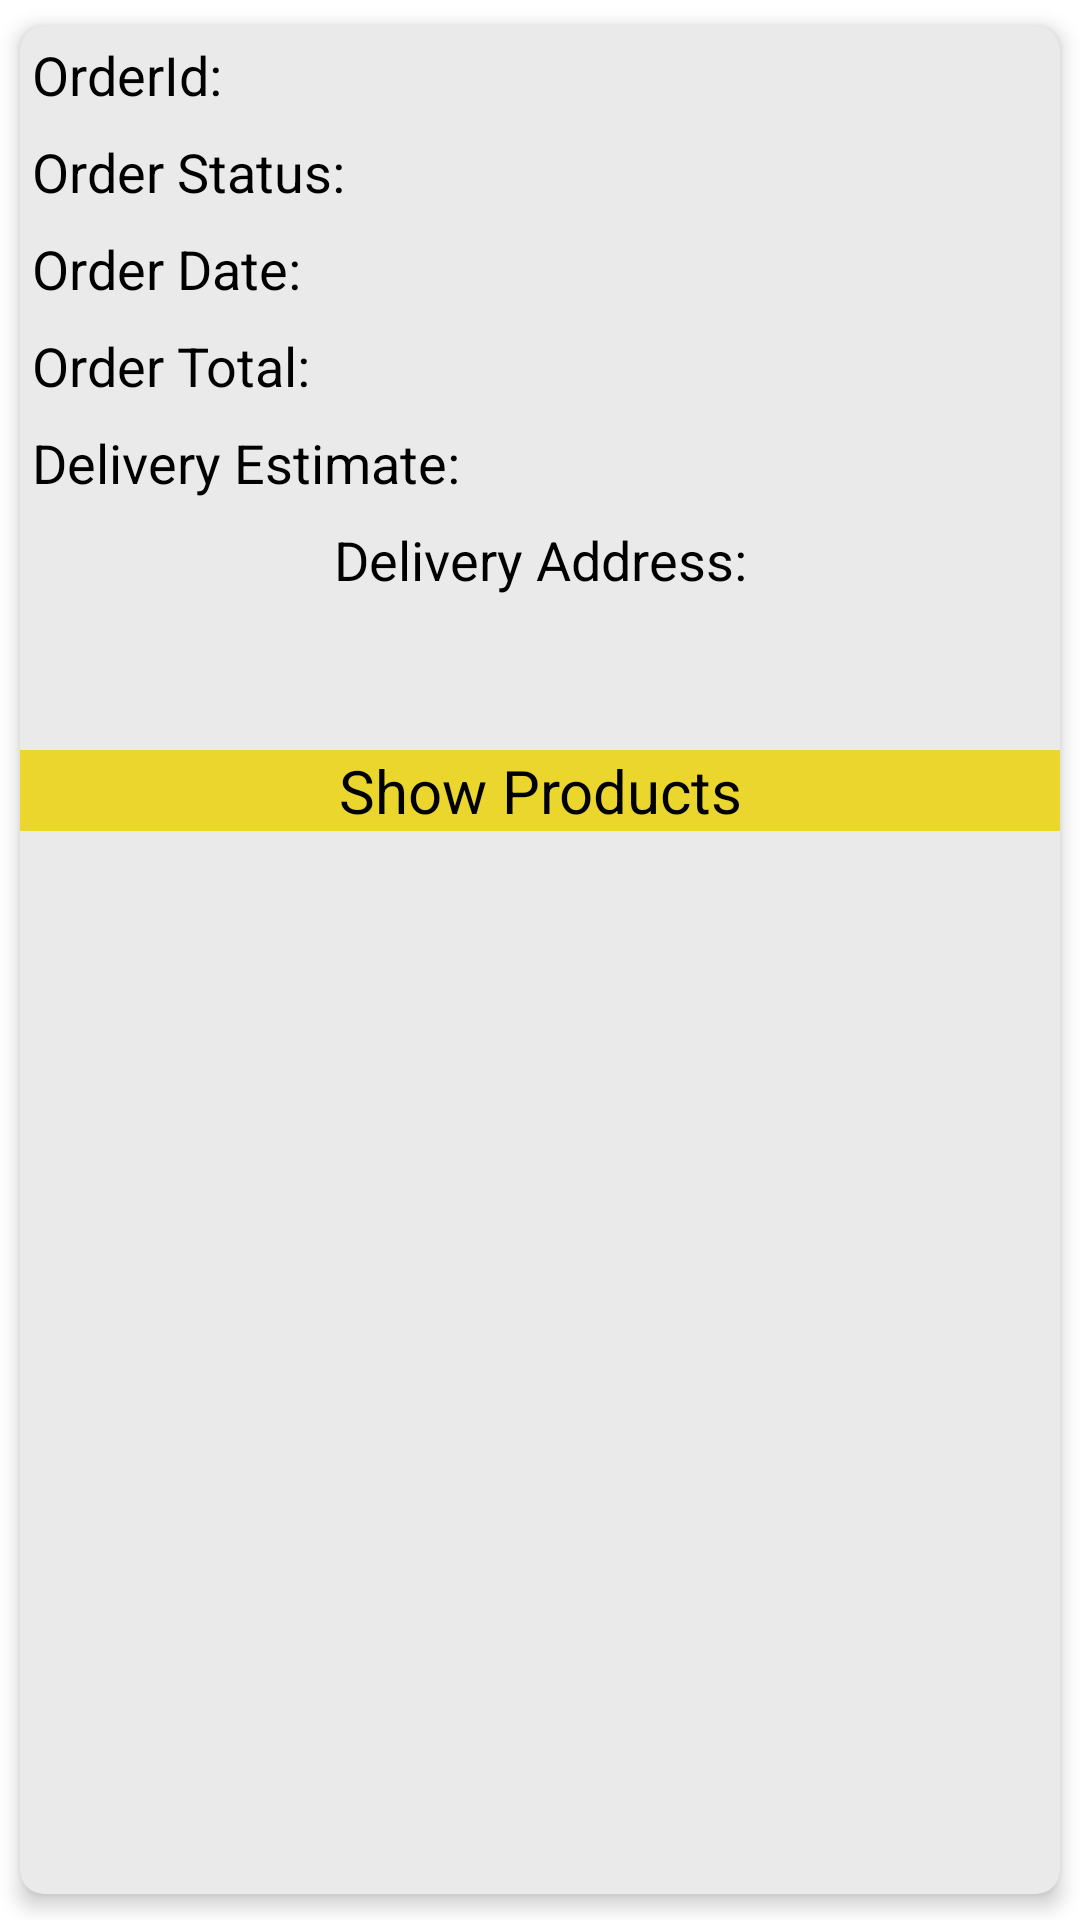

Write the Android layout XML for this screen, with the resource values it uses.
<!-- AndroidManifest.xml: application theme Theme.ECommerceApp -->
<!-- res/layout/user_order_layout_design.xml -->
<?xml version="1.0" encoding="utf-8"?>
<androidx.cardview.widget.CardView xmlns:android="http://schemas.android.com/apk/res/android"
    xmlns:app="http://schemas.android.com/apk/res-auto"
    android:layout_width="match_parent"
    android:layout_height="wrap_content"
    android:layout_margin="8dp"
    android:backgroundTint="@color/cart_item_card_background_color"
    app:cardCornerRadius="8dp"
    app:cardElevation="4dp"
    app:cardUseCompatPadding="true">

    <LinearLayout
        android:layout_width="match_parent"
        android:layout_height="wrap_content"
        android:orientation="vertical">

        
        <LinearLayout
            android:layout_width="match_parent"
            android:layout_height="wrap_content"
            android:orientation="horizontal"
            android:padding="4dp">

            <TextView
                android:layout_width="0dp"
                android:layout_height="wrap_content"
                android:layout_weight="1"
                android:text="OrderId:"
                android:textAlignment="viewStart"
                android:textColor="@color/black"
                android:textSize="18sp" />

            <TextView
                android:id="@+id/orderDesignOrderIdTextView"
                android:layout_width="0dp"
                android:layout_height="wrap_content"
                android:layout_weight="1"
                android:textAlignment="viewEnd"
                android:textColor="@color/black"
                android:textSize="18sp" />
        </LinearLayout>

        
        <LinearLayout
            android:layout_width="match_parent"
            android:layout_height="wrap_content"
            android:orientation="horizontal"
            android:padding="4dp">

            <TextView
                android:layout_width="0dp"
                android:layout_height="wrap_content"
                android:layout_weight="1"
                android:text="Order Status:"
                android:textAlignment="viewStart"
                android:textColor="@color/black"
                android:textSize="18sp" />

            <TextView
                android:id="@+id/orderDesignOrderStatusTextView"
                android:layout_width="0dp"
                android:layout_height="wrap_content"
                android:layout_weight="1"
                android:textAlignment="viewEnd"
                android:textColor="@color/black"
                android:textSize="18sp" />
        </LinearLayout>

        
        <LinearLayout
            android:layout_width="match_parent"
            android:layout_height="wrap_content"
            android:orientation="horizontal"
            android:padding="4dp">

            <TextView
                android:layout_width="0dp"
                android:layout_height="wrap_content"
                android:layout_weight="1"
                android:text="Order Date:"
                android:textAlignment="viewStart"
                android:textColor="@color/black"
                android:textSize="18sp" />

            <TextView
                android:id="@+id/orderDesignOrderDateTextView"
                android:layout_width="0dp"
                android:layout_height="wrap_content"
                android:layout_weight="1"
                android:textAlignment="viewEnd"
                android:textColor="@color/black"
                android:textSize="18sp" />
        </LinearLayout>

        
        <LinearLayout
            android:layout_width="match_parent"
            android:layout_height="wrap_content"
            android:orientation="horizontal"
            android:padding="4dp">

            <TextView
                android:layout_width="0dp"
                android:layout_height="wrap_content"
                android:layout_weight="1"
                android:text="Order Total:"
                android:textAlignment="viewStart"
                android:textColor="@color/black"
                android:textSize="18sp" />

            <TextView
                android:id="@+id/orderDesignOrderTotalTextView"
                android:layout_width="0dp"
                android:layout_height="wrap_content"
                android:layout_weight="1"
                android:textAlignment="viewEnd"
                android:textColor="@color/black"
                android:textSize="18sp" />
        </LinearLayout>

        
        <LinearLayout
            android:layout_width="match_parent"
            android:layout_height="wrap_content"
            android:orientation="horizontal"
            android:padding="4dp">

            <TextView
                android:layout_width="0dp"
                android:layout_height="wrap_content"
                android:layout_weight="1"
                android:text="Delivery Estimate:"
                android:textAlignment="viewStart"
                android:textColor="@color/black"
                android:textSize="18sp" />

            <TextView
                android:id="@+id/orderDesignOrderEstimateTextView"
                android:layout_width="0dp"
                android:layout_height="wrap_content"
                android:layout_weight="1"
                android:textAlignment="viewEnd"
                android:textColor="@color/black"
                android:textSize="18sp" />
        </LinearLayout>

        
        <LinearLayout
            android:layout_width="match_parent"
            android:layout_height="wrap_content"
            android:orientation="horizontal"
            android:padding="4dp">

            <TextView
                android:layout_width="0dp"
                android:layout_height="wrap_content"
                android:layout_weight="1"
                android:text="Delivery Address:"
                android:textAlignment="center"
                android:textColor="@color/black"
                android:textSize="18sp" />

        </LinearLayout>

        
        <TextView
            android:id="@+id/orderDesignDeliveryAddressTextView"
            android:layout_width="match_parent"
            android:layout_height="wrap_content"
            android:layout_weight="1"
            android:padding="4dp"
            android:textColor="@color/black"
            android:textSize="18sp" />

        <TextView
            android:id="@+id/showOrderedProductsButton"
            android:layout_width="match_parent"
            android:layout_height="wrap_content"
            android:layout_marginTop="15dp"
            android:background="@color/button_secondary_color"
            android:clickable="true"
            android:drawableRight="@drawable/baseline_arrow_forward_ios_24"
            android:text="Show Products"
            android:textAlignment="center"
            android:textColor="@color/black"
            android:textSize="20sp" />
    </LinearLayout>

</androidx.cardview.widget.CardView>
<!-- resources referenced by this layout -->
<resources>
  <color name="black">#FF000000</color>
  <color name="button_secondary_color">#EAD62D</color>
  <color name="cart_item_card_background_color">#EAEAEA</color>
  <style name="Theme.ECommerceApp" parent="Base.Theme.ECommerceApp" />
  <style name="Base.Theme.ECommerceApp" parent="Theme.MaterialComponents.DayNight.NoActionBar">
          
          
      </style>
</resources>
